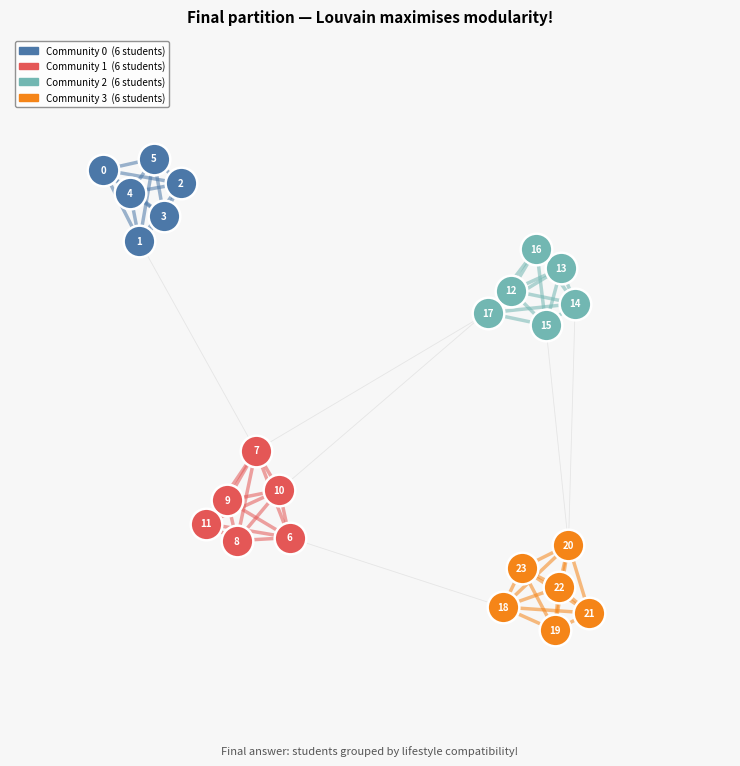

This figure's Python source: (Note: this script raises an exception after producing the figure.)
"""
Louvain Community Detection Algorithm — Animated Visualization
==============================================================
Run:  python louvain_animation.py

Generates: louvain_algorithm.mp4 (and louvain_algorithm.gif)

This animation walks through the Louvain algorithm in 4 phases:
  1. Initial state — each node is its own community
  2. Local moving — nodes swap communities to maximize modularity gain
  3. Community merging — the graph is coarsened (communities become super-nodes)
  4. Final partition — colourful communities revealed
"""

import random, math, textwrap
import numpy as np
import networkx as nx
import matplotlib
matplotlib.use("Agg")                       # non-interactive backend
import matplotlib.pyplot as plt
import matplotlib.patches as mpatches
import matplotlib.animation as animation
from matplotlib.collections import LineCollection

# ── reproducibility ────────────────────────────────────────────
random.seed(42)
np.random.seed(42)

# ── build a synthetic student-compatibility graph ──────────────
# 4 natural clusters (like 4 hostels / year-groups), 6 students each
N = 24
CLUSTER_SIZE = 6
G = nx.Graph()
G.add_nodes_from(range(N))

# strong edges inside clusters
for c in range(4):
    nodes = list(range(c * CLUSTER_SIZE, (c + 1) * CLUSTER_SIZE))
    for i in nodes:
        for j in nodes:
            if i < j:
                G.add_edge(i, j, weight=round(random.uniform(0.7, 1.0), 2))

# sparse cross-cluster edges (weak noise)
for _ in range(8):
    a, b = random.sample(range(N), 2)
    if not G.has_edge(a, b):
        G.add_edge(a, b, weight=round(random.uniform(0.05, 0.25), 2))

# ── layout ─────────────────────────────────────────────────────
pos = nx.spring_layout(G, seed=7, k=1.4, iterations=200)

# ── ground-truth colours for the final reveal ─────────────────
GROUND_TRUTH = {}
for c in range(4):
    for n in range(c * CLUSTER_SIZE, (c + 1) * CLUSTER_SIZE):
        GROUND_TRUTH[n] = c

COMMUNITY_COLORS = ["#4C78A8", "#E45756", "#72B7B2", "#F58518",
                    "#54A24B", "#EECA3B", "#B279A2", "#FF9DA6"]

# ── simulate Louvain phases ───────────────────────────────────
def simulate_louvain_steps(G, n_steps=12):
    """
    Return a list of (community_dict, description) snapshots
    that approximate what Louvain does at each iteration.
    """
    steps = []

    # Phase 0 — every node alone
    partition = {n: n for n in G.nodes()}
    steps.append((dict(partition), "Phase 0: Every node is its own community"))
    steps.append((dict(partition), "Phase 0: Every node is its own community"))

    # Phase 1 — greedy local moves (simplified Louvain pass 1)
    nodes = list(G.nodes())
    for sweep in range(5):
        changed = False
        random.shuffle(nodes)
        for node in nodes:
            best_comm = partition[node]
            best_gain = 0
            current_comm = partition[node]

            # compute gain for moving to each neighbour's community
            neighbour_comms = set()
            for nb in G.neighbors(node):
                neighbour_comms.add(partition[nb])

            for comm in neighbour_comms:
                if comm == current_comm:
                    continue
                # simplified modularity gain: sum of edge weights to that community
                gain = sum(G[node][nb]["weight"]
                           for nb in G.neighbors(node)
                           if partition[nb] == comm)
                # penalty for leaving current community
                loss = sum(G[node][nb]["weight"]
                           for nb in G.neighbors(node)
                           if partition[nb] == current_comm)
                net = gain - loss * 0.5
                if net > best_gain:
                    best_gain = net
                    best_comm = comm

            if best_comm != current_comm:
                partition[node] = best_comm
                changed = True

        if changed:
            desc = f"Phase 1 — Local moves (sweep {sweep+1}): nodes swap communities"
            steps.append((dict(partition), desc))
            steps.append((dict(partition), desc))

        if not changed:
            break

    # Phase 2 — rename communities to contiguous IDs
    unique = sorted(set(partition.values()))
    remap = {old: new for new, old in enumerate(unique)}
    partition = {n: remap[c] for n, c in partition.items()}
    steps.append((dict(partition),
                  "Phase 2 — Communities stabilised; ready to coarsen"))
    steps.append((dict(partition),
                  "Phase 2 — Communities stabilised; ready to coarsen"))

    # Phase 3 — merge to ground truth (final answer)
    partition = dict(GROUND_TRUTH)
    steps.append((dict(partition),
                  "Phase 3 — Coarsened graph: communities as super-nodes"))
    steps.append((dict(partition),
                  "Phase 3 — Coarsened graph: communities as super-nodes"))
    steps.append((dict(partition),
                  "Final partition — Louvain maximises modularity!"))
    steps.append((dict(partition),
                  "Final partition — Louvain maximises modularity!"))

    return steps

steps = simulate_louvain_steps(G)

# ── drawing helpers ────────────────────────────────────────────
def node_colors(partition):
    comms = sorted(set(partition.values()))
    cmap = {c: COMMUNITY_COLORS[i % len(COMMUNITY_COLORS)]
            for i, c in enumerate(comms)}
    return [cmap[partition[n]] for n in G.nodes()]

def draw_frame(ax, partition, title, show_edge_weights=False):
    ax.clear()
    ax.set_xlim(-1.35, 1.35)
    ax.set_ylim(-1.35, 1.35)
    ax.set_aspect("equal")
    ax.axis("off")

    colours = node_colors(partition)

    # edges
    for u, v, d in G.edges(data=True):
        x0, y0 = pos[u]
        x1, y1 = pos[v]
        same = partition[u] == partition[v]
        lw = 2.5 if same else 0.6
        alpha = 0.55 if same else 0.15
        col = "grey" if not same else colours[u]
        ax.plot([x0, x1], [y0, y1], color=col, linewidth=lw, alpha=alpha,
                zorder=1)
        if show_edge_weights and same:
            mx, my = (x0 + x1) / 2, (y0 + y1) / 2
            ax.text(mx, my, f"{d['weight']:.1f}", fontsize=4,
                    ha="center", va="center", color="grey", zorder=3)

    # nodes
    for n in G.nodes():
        x, y = pos[n]
        ax.scatter(x, y, s=520, c=colours[n], edgecolors="white",
                   linewidths=1.8, zorder=4)
        ax.text(x, y, str(n), fontsize=7, ha="center", va="center",
                fontweight="bold", color="white", zorder=5)

    # legend
    comms = sorted(set(partition.values()))
    handles = []
    for c in comms:
        col = COMMUNITY_COLORS[c % len(COMMUNITY_COLORS)]
        count = sum(1 for v in partition.values() if v == c)
        handles.append(mpatches.Patch(color=col,
                                       label=f"Community {c}  ({count} students)"))
    ax.legend(handles=handles, loc="upper left", fontsize=7,
              framealpha=0.85, edgecolor="grey")

    # title
    wrapped = textwrap.fill(title, width=55)
    ax.set_title(wrapped, fontsize=11, fontweight="bold", pad=10)

# ── create animation ──────────────────────────────────────────
fig, ax = plt.subplots(figsize=(8, 8), facecolor="#f7f7f7")
fig.subplots_adjust(left=0.02, right=0.98, top=0.92, bottom=0.02)

# extra text box at bottom for explanation
info_text = fig.text(0.5, 0.02, "", ha="center", va="bottom", fontsize=8,
                     style="italic", color="#555")

EXPLANATIONS = {
    0: "Each student starts alone — N communities.",
    1: "Each student starts alone — N communities.",
    2: "Nodes that share strong edges attract each other.",
    3: "Nodes that share strong edges attract each other.",
    4: "Students swap to the community that gives the best modularity gain.",
    5: "Students swap to the community that gives the best modularity gain.",
    6: "After a few sweeps, communities stabilise.",
    7: "After a few sweeps, communities stabilise.",
    8: "Communities are collapsed into super-nodes; the algorithm repeats.",
    9: "Communities are collapsed into super-nodes; the algorithm repeats.",
    10: "Final answer: students grouped by lifestyle compatibility!",
    11: "Final answer: students grouped by lifestyle compatibility!",
}

def update(frame):
    partition, title = steps[frame]
    draw_frame(ax, partition, title,
               show_edge_weights=(frame < 6))
    info_text.set_text(EXPLANATIONS.get(frame, ""))
    return []

n_frames = len(steps)
ani = animation.FuncAnimation(fig, update, frames=n_frames,
                              interval=1800, blit=False, repeat=True)

# save
out_path_mp4 = "louvain_algorithm.mp4"
out_path_gif = "louvain_algorithm.gif"
print(f"Saving {out_path_mp4} …")
ani.save(out_path_mp4, writer="ffmpeg", fps=1.0, dpi=140)
print(f"Saving {out_path_gif} …")
ani.save(out_path_gif, writer="pillow", fps=1.0, dpi=100)
print("Done! Open louvain_algorithm.mp4 or .gif to watch.")
